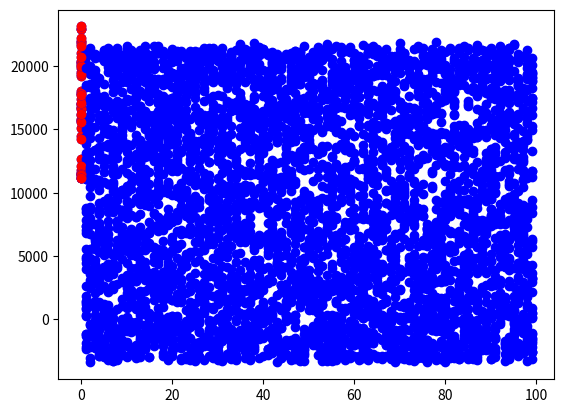

Write the Python code that produced this figure. (Note: this script raises an exception after producing the figure.)
import numpy as np
import matplotlib.pyplot as plt

def solve(students):
    question_perfs = students.mean(axis=0)
    question_indices = np.argsort(question_perfs)
    q_hat = np.linspace(3, -3, students.shape[1])[np.newaxis,question_indices]

    students = students[:,question_indices]
    assert students.shape == (100,10000)

    student_perfs = students[:,8000:].mean(axis=1)
    student_indices = np.argsort(student_perfs)
    s_hat = np.linspace(-3, 3, students.shape[1])[student_indices, np.newaxis]


    prob_correct_not_cheater = 1 / (1 + np.exp(q_hat - s_hat))
    prob_correct_cheater = 0.5 + 0.5 * prob_correct_not_cheater

    prob_given_cheater = prob_correct_cheater * (students==1) + (1 - prob_correct_cheater) * (students == 0)
    prob_given_not_cheater = prob_correct_not_cheater * (students==1) + (1 - prob_correct_not_cheater) * (students == 0)

    prob_cheater = np.sum(np.log(prob_given_cheater) - np.log(prob_given_not_cheater), axis=1)
    plt.plot(prob_cheater, "bo")
    plt.plot(prob_cheater[:1], "ro")
    plt.show()

    return np.argmax(prob_cheater)+1

for _ in range(50):
    questions = np.random.uniform(-3., 3., size=(1, 10000))
    students = np.random.uniform(-3., 3., size=(100, 1))
    probs = 1 / (1 + np.exp(questions - students))
    students = probs > np.random.uniform(size=probs.shape)
    students[0,np.random.uniform(size=10000) > 0.5] = 1
    print(solve(students))
assert False

T = int(input())
p = float(input())

for t in range(T):
    students = []
    for _ in range(100):
        students.append(list(input()))
    students = np.array(students)
    students = (students == "1") + 0
    cheater = solve(students)
    print("Case #"+str(t+1)+":", cheater)
